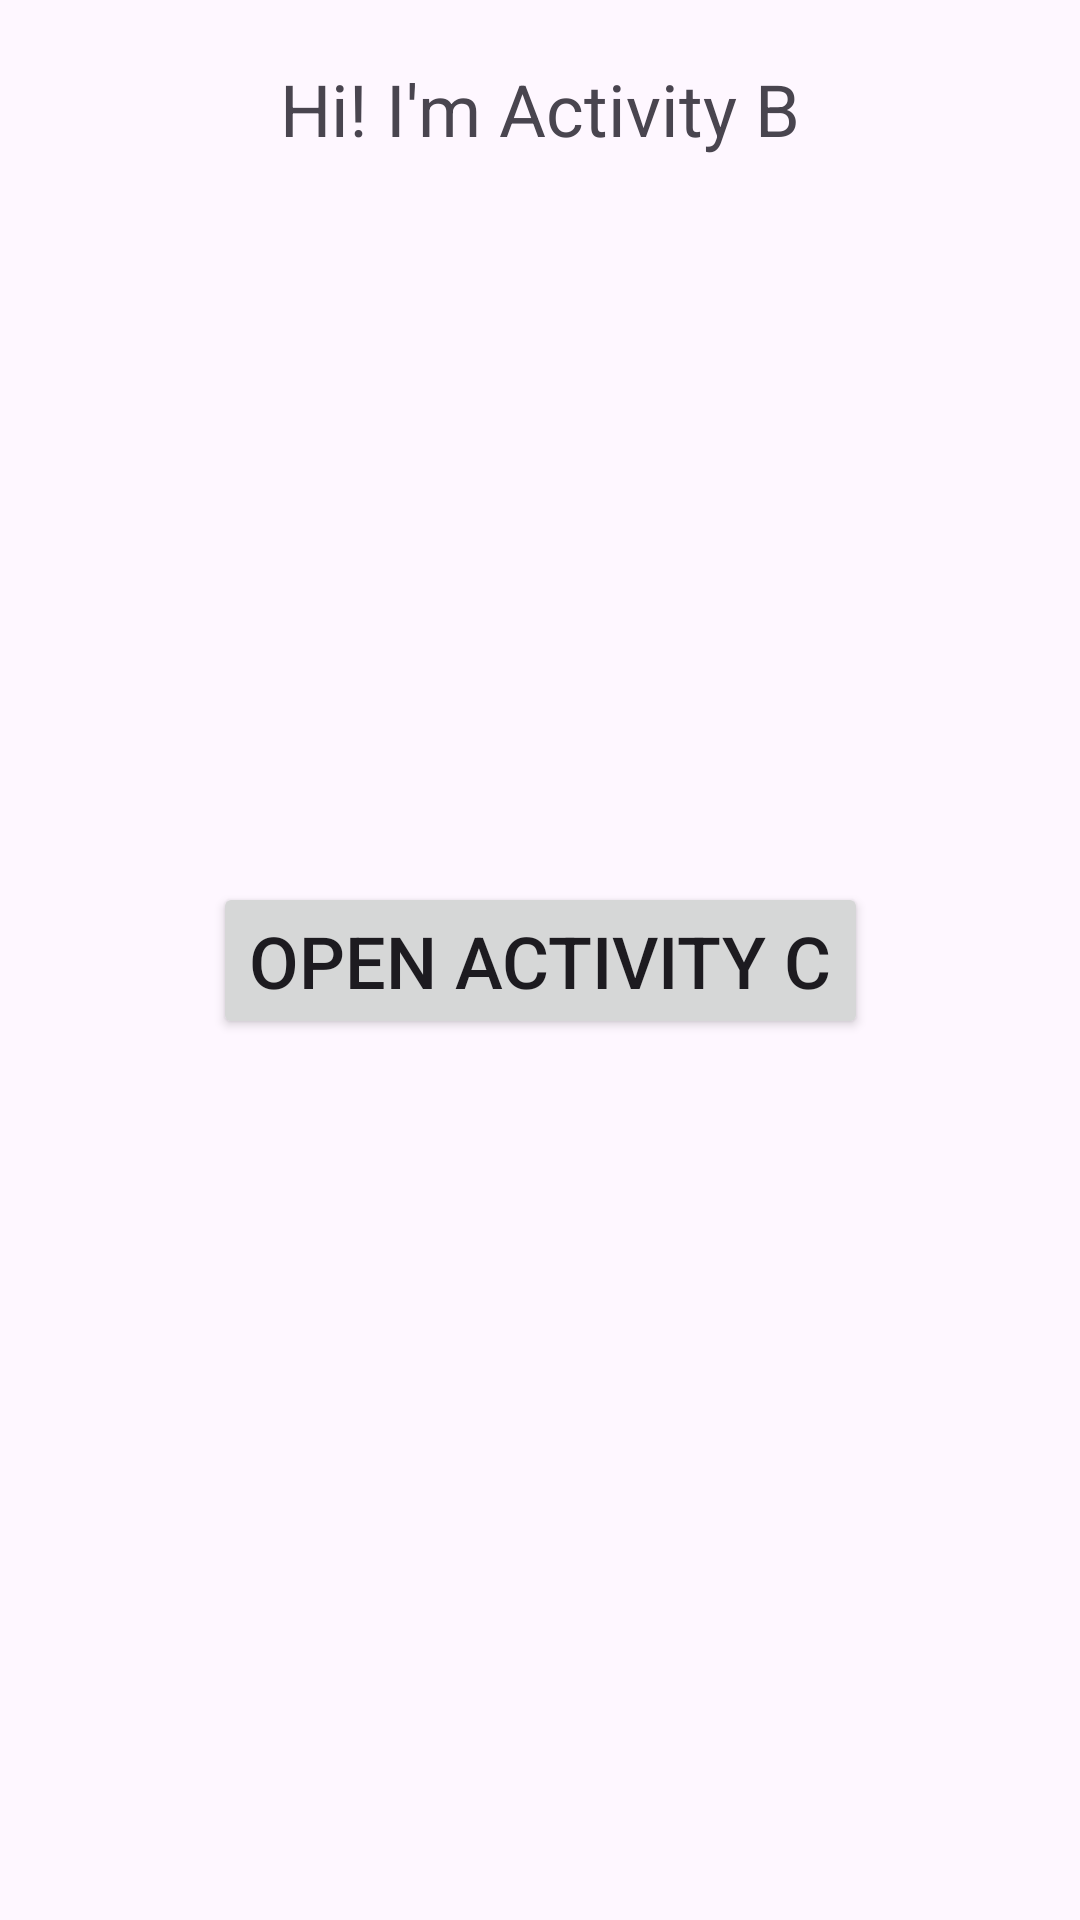

This screen was rendered from an Android layout file. Write that file and the resources it references.
<!-- AndroidManifest.xml: application theme Theme.App2suffer -->
<!-- res/layout/activity_b.xml -->
<?xml version="1.0" encoding="utf-8"?>
<androidx.constraintlayout.widget.ConstraintLayout xmlns:android="http://schemas.android.com/apk/res/android"
    xmlns:app="http://schemas.android.com/apk/res-auto"
    xmlns:tools="http://schemas.android.com/tools"
    android:id="@+id/activity_b"
    android:layout_width="match_parent"
    android:layout_height="match_parent"
    tools:context=".ActivityB">

    <TextView
        android:layout_width="wrap_content"
        android:layout_height="wrap_content"
        android:text="@string/greetingActivityB"
        android:textSize="24sp"
        android:layout_marginTop="20sp"
        app:layout_constraintTop_toTopOf="parent"
        app:layout_constraintLeft_toLeftOf="parent"
        app:layout_constraintRight_toRightOf="parent"
        />

    <Button
        android:id="@+id/buttonOpenC"
        android:layout_width="wrap_content"
        android:layout_height="wrap_content"
        android:text="@string/ButtonOpenActivityC"
        android:textSize="24sp"
        app:layout_constraintBottom_toBottomOf="parent"
        app:layout_constraintEnd_toEndOf="parent"
        app:layout_constraintStart_toStartOf="parent"
        app:layout_constraintTop_toTopOf="parent"
        />
</androidx.constraintlayout.widget.ConstraintLayout>
<!-- resources referenced by this layout -->
<resources>
  <string name="ButtonOpenActivityC">"Open Activity C"</string>
  <string name="greetingActivityB">"Hi! I'm Activity B"</string>
  <style name="Theme.App2suffer" parent="Base.Theme.App2suffer" />
  <style name="Base.Theme.App2suffer" parent="Theme.Material3.DayNight.NoActionBar">
          
          
      </style>
</resources>
